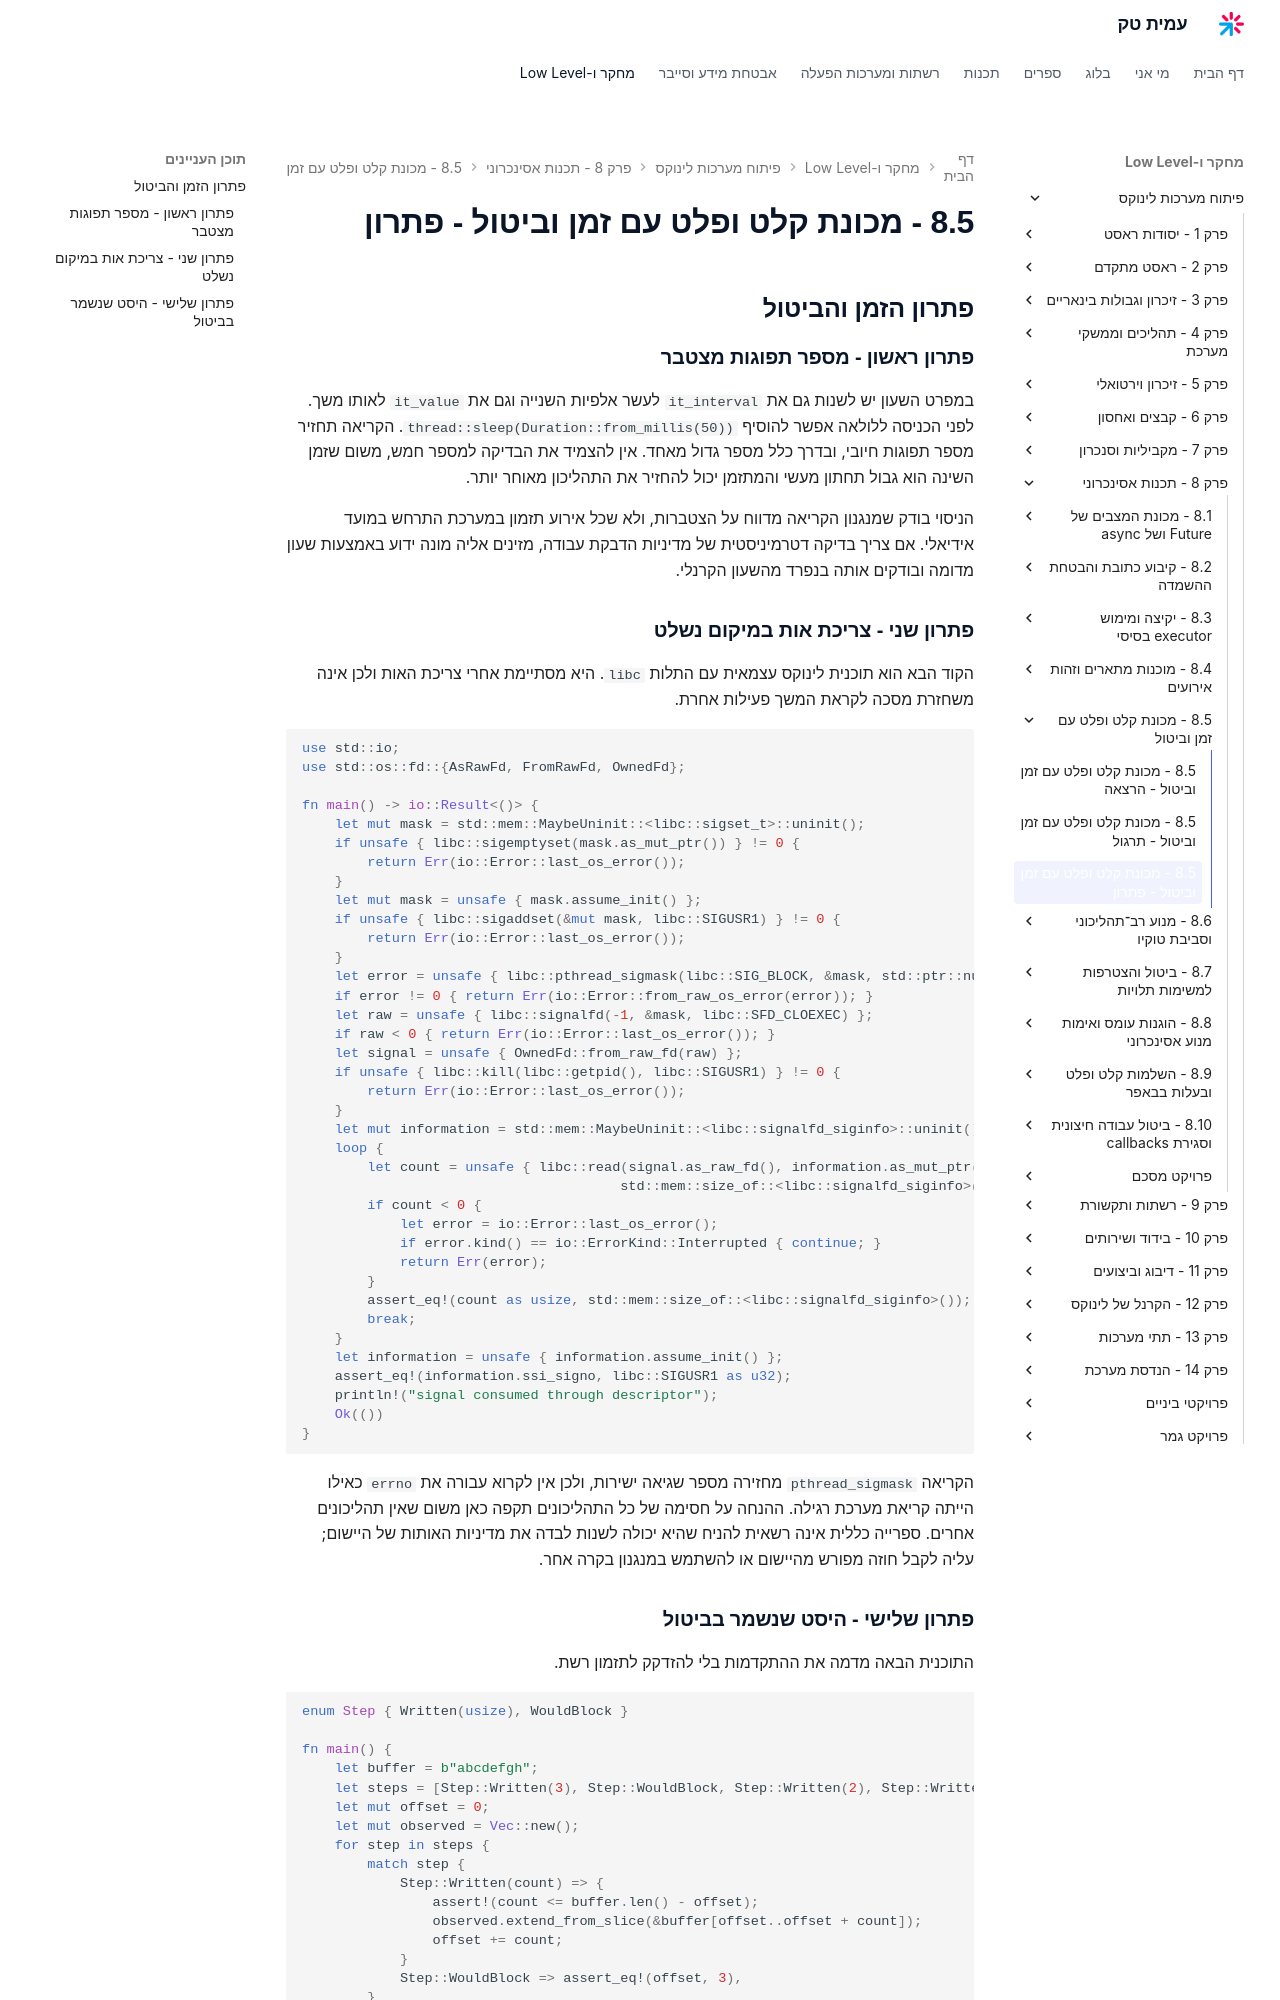

repository: AmitPinchasi/amittech · page: פיתוח-מערכות-לינוקס/8 - תכנות אסינכרוני/8.5 - מכונת קלט ופלט עם זמן וביטול/8.5 - מכונת קלט ופלט עם זמן וביטול - פתרון/index.html · generator: mkdocs

## פתרון הזמן והביטול

### פתרון ראשון - מספר תפוגות מצטבר

במפרט השעון יש לשנות גם את `it_interval` לעשר אלפיות השנייה וגם את `it_value` לאותו משך. לפני הכניסה ללולאה אפשר להוסיף `thread::sleep(Duration::from_millis(50))`. הקריאה תחזיר מספר תפוגות חיובי, ובדרך כלל מספר גדול מאחד. אין להצמיד את הבדיקה למספר חמש, משום שזמן השינה הוא גבול תחתון מעשי והמתזמן יכול להחזיר את התהליכון מאוחר יותר.

הניסוי בודק שמנגנון הקריאה מדווח על הצטברות, ולא שכל אירוע תזמון במערכת התרחש במועד אידיאלי. אם צריך בדיקה דטרמיניסטית של מדיניות הדבקת עבודה, מזינים אליה מונה ידוע באמצעות שעון מדומה ובודקים אותה בנפרד מהשעון הקרנלי.

### פתרון שני - צריכת אות במיקום נשלט

הקוד הבא הוא תוכנית לינוקס עצמאית עם התלות `libc`. היא מסתיימת אחרי צריכת האות ולכן אינה משחזרת מסכה לקראת המשך פעילות אחרת.

```rust
use std::io;
use std::os::fd::{AsRawFd, FromRawFd, OwnedFd};

fn main() -> io::Result<()> {
    let mut mask = std::mem::MaybeUninit::<libc::sigset_t>::uninit();
    if unsafe { libc::sigemptyset(mask.as_mut_ptr()) } != 0 {
        return Err(io::Error::last_os_error());
    }
    let mut mask = unsafe { mask.assume_init() };
    if unsafe { libc::sigaddset(&mut mask, libc::SIGUSR1) } != 0 {
        return Err(io::Error::last_os_error());
    }
    let error = unsafe { libc::pthread_sigmask(libc::SIG_BLOCK, &mask, std::ptr::null_mut()) };
    if error != 0 { return Err(io::Error::from_raw_os_error(error)); }
    let raw = unsafe { libc::signalfd(-1, &mask, libc::SFD_CLOEXEC) };
    if raw < 0 { return Err(io::Error::last_os_error()); }
    let signal = unsafe { OwnedFd::from_raw_fd(raw) };
    if unsafe { libc::kill(libc::getpid(), libc::SIGUSR1) } != 0 {
        return Err(io::Error::last_os_error());
    }
    let mut information = std::mem::MaybeUninit::<libc::signalfd_siginfo>::uninit();
    loop {
        let count = unsafe { libc::read(signal.as_raw_fd(), information.as_mut_ptr().cast(),
                                       std::mem::size_of::<libc::signalfd_siginfo>()) };
        if count < 0 {
            let error = io::Error::last_os_error();
            if error.kind() == io::ErrorKind::Interrupted { continue; }
            return Err(error);
        }
        assert_eq!(count as usize, std::mem::size_of::<libc::signalfd_siginfo>());
        break;
    }
    let information = unsafe { information.assume_init() };
    assert_eq!(information.ssi_signo, libc::SIGUSR1 as u32);
    println!("signal consumed through descriptor");
    Ok(())
}
```

הקריאה `pthread_sigmask` מחזירה מספר שגיאה ישירות, ולכן אין לקרוא עבורה את `errno` כאילו הייתה קריאת מערכת רגילה. ההנחה על חסימה של כל התהליכונים תקפה כאן משום שאין תהליכונים אחרים. ספרייה כללית אינה רשאית להניח שהיא יכולה לשנות לבדה את מדיניות האותות של היישום; עליה לקבל חוזה מפורש מהיישום או להשתמש במנגנון בקרה אחר.
